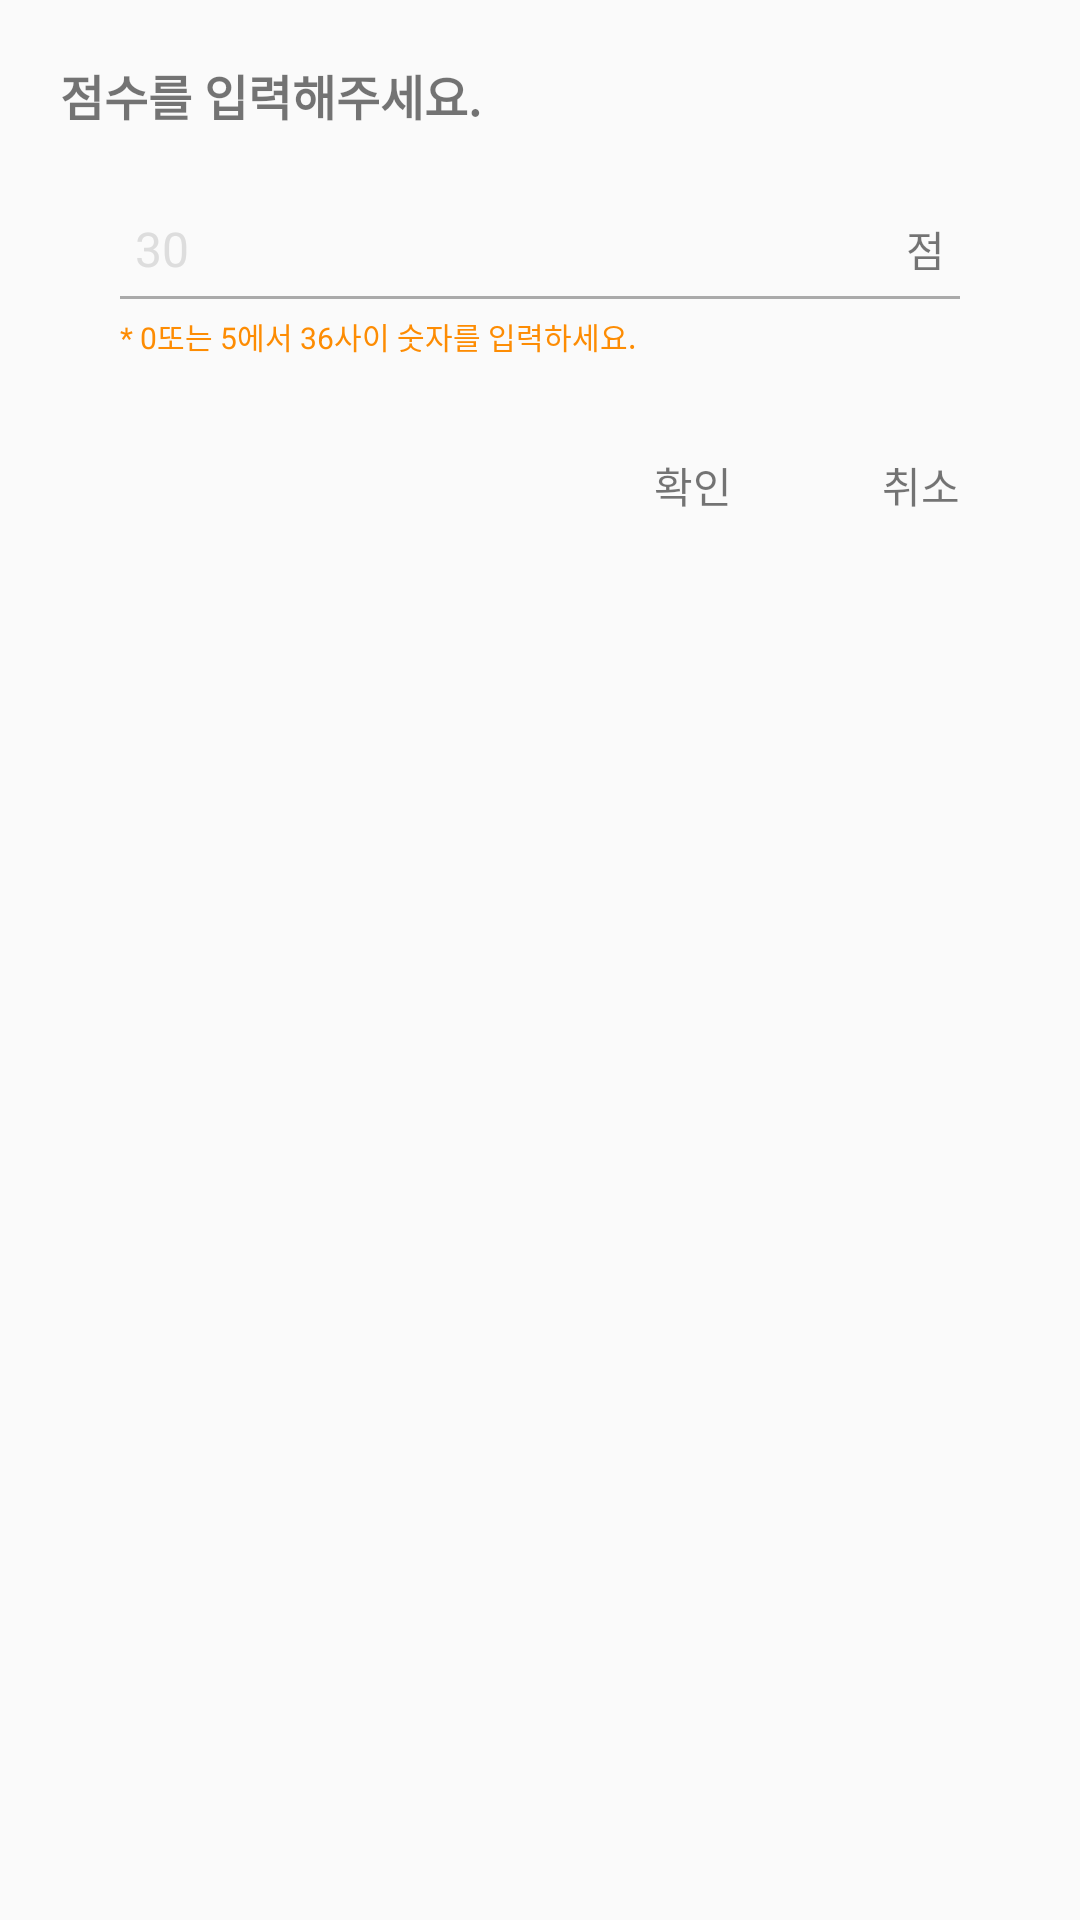

Here is an Android app screen rendered from its layout file. Give the layout XML and the strings, colors and styles it references.
<!-- AndroidManifest.xml: application theme Theme.YachtBoard -->
<!-- res/layout/dialog_input_number.xml -->
<?xml version="1.0" encoding="utf-8"?>
<LinearLayout xmlns:android="http://schemas.android.com/apk/res/android"
    android:orientation="vertical"
    android:layout_width="match_parent"
    android:layout_height="wrap_content"
    android:layout_marginHorizontal="30dp">

    <LinearLayout
        android:layout_width="match_parent"
        android:layout_height="match_parent"
        android:padding="20dp"
        android:orientation="vertical">

        <TextView
            android:layout_width="match_parent"
            android:layout_height="wrap_content"
            android:textStyle="bold"
            android:textSize="16dp"
            android:text="점수를 입력해주세요."/>

        <LinearLayout
            android:layout_width="match_parent"
            android:layout_height="80dp"
            android:paddingHorizontal="20dp"
            android:layout_marginVertical="10dp"
            android:gravity="center"
            android:orientation="vertical">

            <LinearLayout
                android:layout_width="match_parent"
                android:layout_height="wrap_content"
                android:padding="5dp"
                android:orientation="horizontal">

                <EditText
                    android:id="@+id/et_number"
                    android:layout_width="wrap_content"
                    android:layout_height="wrap_content"
                    android:layout_weight="1"
                    android:background="@null"
                    android:inputType="numberDecimal"
                    android:hint="30"
                    android:imeOptions="actionDone"
                    android:textColorHint="#ddd"
                    android:textColor="@color/black"
                    android:textSize="16dp"/>

                <TextView
                    android:layout_width="wrap_content"
                    android:layout_height="wrap_content"
                    android:textSize="14dp"
                    android:text="점"/>
            </LinearLayout>

            <View
                android:layout_width="match_parent"
                android:layout_height="1dp"
                android:background="#aaa"/>

            <TextView
                android:layout_width="match_parent"
                android:layout_height="wrap_content"
                android:layout_marginTop="5dp"
                android:textSize="10dp"
                android:textColor="@color/orange_700"
                android:text="* 0또는 5에서 36사이 숫자를 입력하세요."/>

        </LinearLayout>

        <LinearLayout
            android:layout_width="match_parent"
            android:layout_height="wrap_content"
            android:layout_gravity="bottom"
            android:orientation="horizontal">

            <View
                android:layout_width="0dp"
                android:layout_height="0dp"
                android:layout_weight="1"/>
            <TextView
                android:id="@+id/ok"
                android:layout_width="wrap_content"
                android:layout_height="wrap_content"
                android:paddingVertical="8dp"
                android:paddingHorizontal="20dp"
                android:text="확인"/>

            <TextView
                android:id="@+id/cancel"
                android:layout_width="wrap_content"
                android:layout_height="wrap_content"
                android:paddingVertical="8dp"
                android:paddingHorizontal="20dp"
                android:layout_marginStart="10dp"
                android:text="취소"/>

        </LinearLayout>


    </LinearLayout>

</LinearLayout>
<!-- resources referenced by this layout -->
<resources>
  <color name="black">#FF000000</color>
  <color name="orange_700">#FD8C03</color>
  <style name="Theme.YachtBoard" parent="Theme.AppCompat.Light.DarkActionBar">
          
          <item name="colorPrimary">@color/blue_700</item>
          <item name="colorPrimaryVariant">@color/blue_700</item>
          <item name="colorOnPrimary">@color/white</item>
          
          <item name="colorSecondary">@color/orange_200</item>
          <item name="colorSecondaryVariant">@color/orange_700</item>
          <item name="colorOnSecondary">@color/black</item>
          
          <item name="android:statusBarColor">?attr/colorPrimaryVariant</item>
          
  
      </style>
  <color name="blue_700">#13416C</color>
  <color name="white">#FFFFFFFF</color>
  <color name="orange_200">#FFD19C</color>
</resources>
